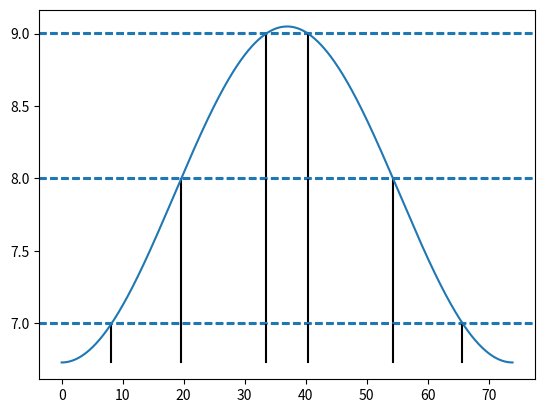

The matplotlib source for this figure: (Note: this script raises an exception after producing the figure.)
import numpy as np 
import matplotlib.pyplot as plt

##########################################################################################################################

Ip = -0.5 # Ionization potential of species in atomic units
N = 10 # Numbe08r of cycles of laser pulse 
w = 0.085 # Central Frequency of laser pulse in atomic units
I = 2e14 / 3.51E16 # Intensity of laser pulse in atomic units
E = 0.072 # Energy in atomic units (usually at ATI peak)

tau = 2*np.pi/w # Period of laser pulse in atomic units
t = np.linspace(0,tau,1000) # Time array
envelope = np.sin(np.pi*t/tau)**2 # Envelope function, usually Sin2
I_profile = I * envelope # Intensity profile of laser pulse
Up = I_profile/(4*w**2) # Pondermotive energy in atomic units

############################################################################################################################

def findPhotons(E,Ip,Up,w):
    n = (E-Ip+Up)/w
    return n

n = findPhotons(E,Ip,Up,w)
channel_indices = np.where(np.diff(np.floor(n)))[0]

for idx in channel_indices:
    x_int = t[idx]
    y_int = n[idx]
    plt.plot([x_int, x_int], [np.min(n), y_int], color='k')
    plt.axhline(y_int,linestyle="dashed")

plt.plot(t,n)
plt.savefig("images/channels.png")
plt.clf()
#############################################################################################################################

def findIntensityParameter(Up,w):
    z = Up/w
    return z

z = findIntensityParameter(Up,w)
plt.plot(t,z)
print(f"Max value of Up/w is {np.max(z)}")
plt.savefig("images/z.png")
plt.clf()

def findKeldyshParameter(Ip,Up):
    gamma = np.sqrt(-Ip/(2*np.max(Up)))
    return gamma

gamma = findKeldyshParameter(Ip,Up)
print(f"Keldysh parameter is {gamma}")


##########################################################################################################################################
# nearest_integers = np.round(n).astype(int)

# # Create a dictionary to store indices grouped by nearest integer
# grouped_indices = {}
# for i, ni in enumerate(nearest_integers):
#     if ni not in grouped_indices:
#         grouped_indices[ni] = []
#     grouped_indices[ni].append(i)

# # Use the grouped indices to select elements from x and f
# x_groups = {key: t[grouped_indices[key]] for key in grouped_indices}
# n_groups = {key: n[grouped_indices[key]] for key in grouped_indices}
# I_groups = {key: I_profile[grouped_indices[key]] for key in grouped_indices}


# values = []
# for key in x_groups:
#     # Sort the groups by the x values
#     sorted_indices = np.argsort(x_groups[key])
#     x_sorted = x_groups[key][sorted_indices]
#     I_sorted = I_groups[key][sorted_indices]
    
#     values.append(np.average(I_sorted))
# values = values[::-1]
# values /= np.max(values)
# print(values)


# num_samples = 1000000
# probability_distribution = n / np.sum(n)
# plt.plot(t,probability_distribution)
# plt.savefig("test1.png")
# plt.clf()
# sampled_times = np.random.choice(t, size=num_samples, p=probability_distribution)

# result_dict = {}

# for time in sampled_times:
#     idx = np.where(t == time)
#     n_value = n[idx]
#     n_int = int(np.round(n_value))

#     if n_int in result_dict:
#         result_dict[n_int] += 1
#     else:
#         result_dict[n_int] = 1


# x_array = []
# y_array = []
# for key,value in result_dict.items():
#     x_array.append(key)
#     y_array.append(value)
# x_array = np.array(x_array)
# y_array = np.array(y_array)
# y_array /= np.max(y_array)

# plt.savefig("test2.png")
